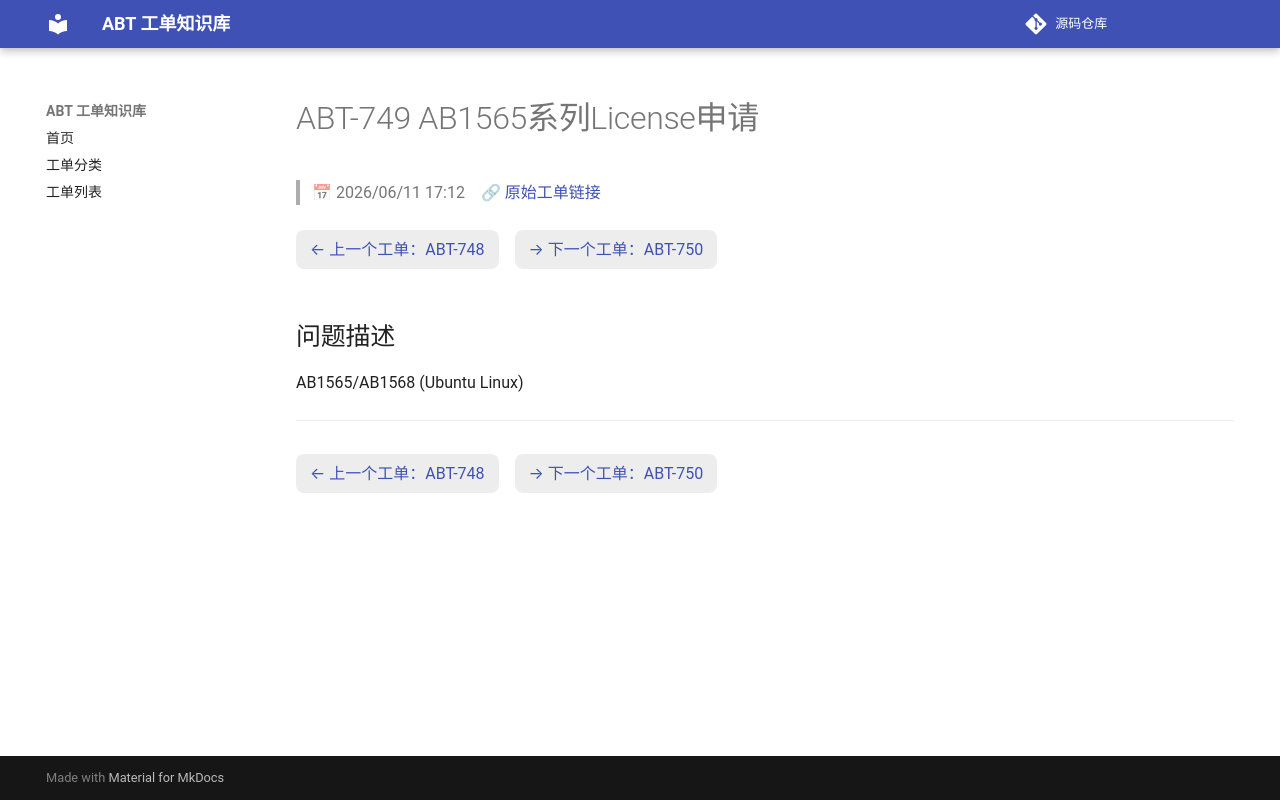

repository: luckycee/airoha-kb · page: tickets/ABT-749/index.html · generator: mkdocs

---
id: ABT-749
title: "AB1565系列License申请"
date: 2026/06/11 17:12
status: Closed
source: https://eservice.airoha.com.tw/servicedesk/customer/portal/1038/MIUIX1565-749
---

# ABT-749 AB1565系列License申请

> 📅 2026/06/11 17:12　🔗 [原始工单链接](https://eservice.airoha.com.tw/servicedesk/customer/portal/1038/MIUIX1565-749)

<div class="ticket-nav" markdown="1">

[← 上一个工单：ABT-748](ABT-748.md)　[→ 下一个工单：ABT-750](ABT-750.md)

</div>

## 问题描述

AB1565/AB1568 (Ubuntu Linux)

---

<div class="ticket-nav" markdown="1">

[← 上一个工单：ABT-748](ABT-748.md)　[→ 下一个工单：ABT-750](ABT-750.md)

</div>
